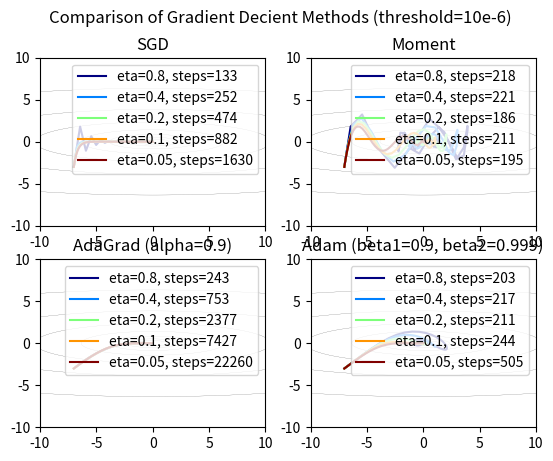

This figure's Python source:
import numpy as np
import matplotlib.pyplot as plt
import matplotlib.cm as cm

class Optimizer:
  def optimize(self, threshold=10e-6, max_iteration=10e6):
    prev = [self.var]
    self.one_step()
    i = 0
    while np.linalg.norm(self.var-prev[-1]) > threshold and i <= max_iteration:
      prev.append(self.var)
      self.one_step()
      i += 1
    return np.array(prev)

class SGD(Optimizer):
  def __init__(self, df, init, eta=0.01):
    self.df = df
    self.var = init
    self.eta = eta
  
  def one_step(self):
    self.var = self.var - self.eta*self.df(*self.var)
    return self.var
  

class Moment(Optimizer):
  def __init__(self, df, init, eta=0.01, alpha=0.9):
    self.df = df
    self.var = init
    self.eta = eta
    self.alpha = alpha
    self.v = np.zeros_like(init)
  
  def one_step(self):
    self.v = self.alpha*self.v - self.eta*self.df(*self.var)
    self.var = self.var + self.v
    return self.var
 
class AdaGrad(Optimizer):
  def __init__(self, df, init, eta=0.01, e=10e-7):
    self.df = df
    self.var = init
    self.eta = eta
    self.e = e
    self.h = np.zeros_like(init)

  def one_step(self):
    grad = self.df(*self.var)
    self.h = self.h + grad**2
    self.var = self.var - self.eta*grad/(np.sqrt(self.h)+self.e)
    return self.var

class Adam(Optimizer):
  def __init__(self, df, init, eta=0.01, beta1=0.9, beta2=0.999, e=10e-8):
    self.df = df
    self.var = init
    self.eta = eta
    self.beta1 = beta1
    self.beta2 = beta2
    self.e = e
    self.m = np.zeros_like(init)
    self.v = np.zeros_like(init)
    self.t = 0
  
  def one_step(self):
    self.t += 1
    grad = self.df(*self.var)
    self.m = self.beta1*self.m + (1-self.beta1)*grad
    self.v = self.beta2*self.v + (1-self.beta2)*grad**2
    e_m = self.m/(1-self.beta1**self.t)
    e_v = self.v/(1-self.beta2**self.t)
    self.var = self.var - self.eta*e_m/(np.sqrt(e_v)+self.e)
    return self.var

if __name__ == '__main__':
  def f(x,y):
    return 1/20*x**2 + y**2

  def df(x,y):
    return np.array((1/10*x, 2*y))

  def sgd_plot(handle, Optimizer):
    x = np.arange(-10, 10.1, 0.1)
    y = np.arange(-10, 10.1, 0.1)
    X, Y = np.meshgrid(x,y)
    Z = np.vectorize(f)(X,Y)

    init = np.array((-7.0, -3.0))
    handle.contour(X,Y,Z,levels=[0.1*np.e**n for n in range(20)],
                   linewidths=0.1,
                   colors='black')
    num_experiments = 5
    colors = cm.jet(np.linspace(0,1,num_experiments))
    line_handles = []
    for i in range(num_experiments):
      eta = 0.8*0.5**i
      opt = Optimizer(df, init, eta)
      vars = opt.optimize()
      line_handle, = handle.plot(vars[:,0], vars[:,1], c=colors[i],
                        label='eta={}, steps={}'.format(eta,len(vars)))
      line_handles.append(line_handle)
    handle.legend(handles=line_handles)

  fig = plt.figure()
  fig.suptitle('Comparison of Gradient Decient Methods (threshold=10e-6)')
  plt1 = fig.add_subplot(221)
  plt1.set_title('SGD')
  sgd_plot(plt1, SGD)
  plt2 = fig.add_subplot(222)
  plt2.set_title('Moment')
  sgd_plot(plt2, Moment)
  plt3 = fig.add_subplot(223)
  plt3.set_title('AdaGrad (alpha=0.9)')
  sgd_plot(plt3, AdaGrad)
  plt4 = fig.add_subplot(224)
  plt4.set_title('Adam (beta1=0.9, beta2=0.999)')
  sgd_plot(plt4, Adam)
  plt.show()
